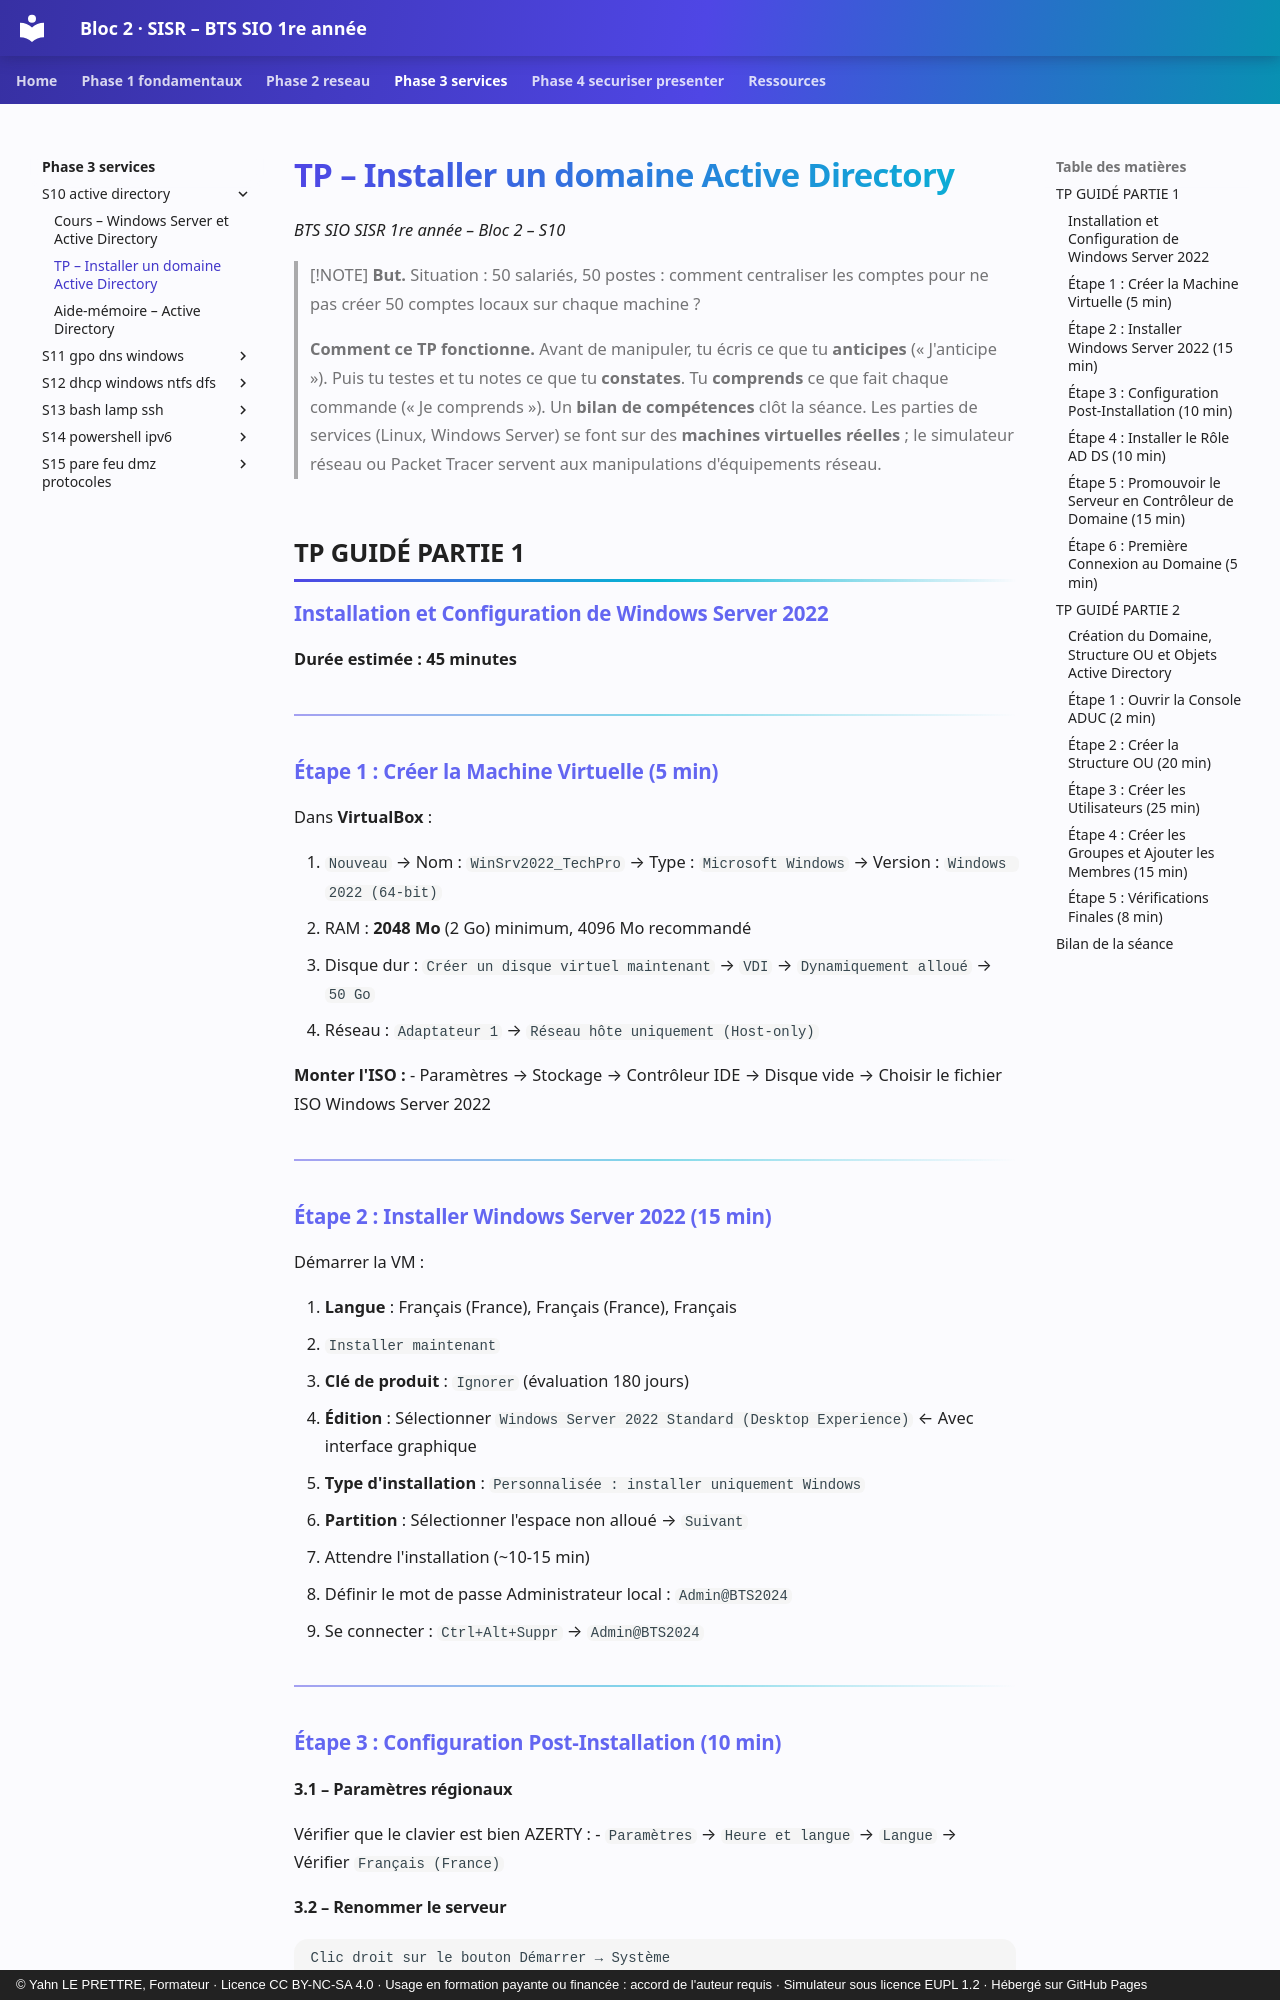

repository: YahnLP/bts1-sio-sisr-bloc2 · page: phase-3-services/S10-active-directory/02-tp/index.html · generator: mkdocs · copyright: © Yahn LE PRETTRE, Formateur · Licence CC BY-NC-SA 4.0 · Usage en formation payante ou financée : accord de l'auteur requis · Simulateur sous licence EUPL 1.2 · Hébergé sur GitHub Pages

# TP – Installer un domaine Active Directory

*BTS SIO SISR 1re année – Bloc 2 – S10*

> [!NOTE]
> **But.** Situation : 50 salariés, 50 postes : comment centraliser les comptes pour ne pas créer 50 comptes locaux sur chaque machine ?
>
> **Comment ce TP fonctionne.** Avant de manipuler, tu écris ce que tu **anticipes** (« J'anticipe »). Puis tu testes et tu notes ce que tu **constates**. Tu **comprends** ce que fait chaque commande (« Je comprends »). Un **bilan de compétences** clôt la séance. Les parties de services (Linux, Windows Server) se font sur des **machines virtuelles réelles** ; le simulateur réseau ou Packet Tracer servent aux manipulations d'équipements réseau.


## TP GUIDÉ PARTIE 1
### Installation et Configuration de Windows Server 2022

**Durée estimée : 45 minutes**

---

### Étape 1 : Créer la Machine Virtuelle (5 min)

Dans **VirtualBox** :

1. `Nouveau` → Nom : `WinSrv2022_TechPro` → Type : `Microsoft Windows` → Version : `Windows 2022 (64-bit)`
2. RAM : **2048 Mo** (2 Go) minimum, 4096 Mo recommandé
3. Disque dur : `Créer un disque virtuel maintenant` → `VDI` → `Dynamiquement alloué` → `50 Go`
4. Réseau : `Adaptateur 1` → `Réseau hôte uniquement (Host-only)`

**Monter l'ISO :**
- Paramètres → Stockage → Contrôleur IDE → Disque vide → Choisir le fichier ISO Windows Server 2022

---

### Étape 2 : Installer Windows Server 2022 (15 min)

Démarrer la VM :

1. **Langue** : Français (France), Français (France), Français
2. `Installer maintenant`
3. **Clé de produit** : `Ignorer` (évaluation 180 jours)
4. **Édition** : Sélectionner `Windows Server 2022 Standard (Desktop Experience)` ← Avec interface graphique
5. **Type d'installation** : `Personnalisée : installer uniquement Windows`
6. **Partition** : Sélectionner l'espace non alloué → `Suivant`
7. Attendre l'installation (~10-15 min)
8. Définir le mot de passe Administrateur local : `Admin@BTS2024`
9. Se connecter : `Ctrl+Alt+Suppr` → `Admin@BTS2024`

---

### Étape 3 : Configuration Post-Installation (10 min)

#### 3.1 – Paramètres régionaux

Vérifier que le clavier est bien AZERTY :
- `Paramètres` → `Heure et langue` → `Langue` → Vérifier `Français (France)`

#### 3.2 – Renommer le serveur

```
Clic droit sur le bouton Démarrer → Système
→ Renommer ce PC
→ Nom : SRV-AD-TECHPRO
→ Redémarrer plus tard
```

Ou via **Server Manager** → `Serveur local` → Cliquer sur le nom de l'ordinateur.

#### 3.3 – Configurer l'adresse IP fixe

```
Panneau de configuration → Centre Réseau et partage → Ethernet
→ Propriétés → Protocole Internet version 4 (TCP/IPv4) → Propriétés
→ Utiliser l'adresse IP suivante :
   Adresse IP : 192.168.50.1
   Masque : 255.255.255.0
   Passerelle : 192.168.50.1 (le serveur est lui-même la passerelle en TP)
   DNS préféré : 127.0.0.1 (il sera son propre DNS après promotion)
```

#### 3.4 – Redémarrer

Redémarrer le serveur pour appliquer le nouveau nom.
